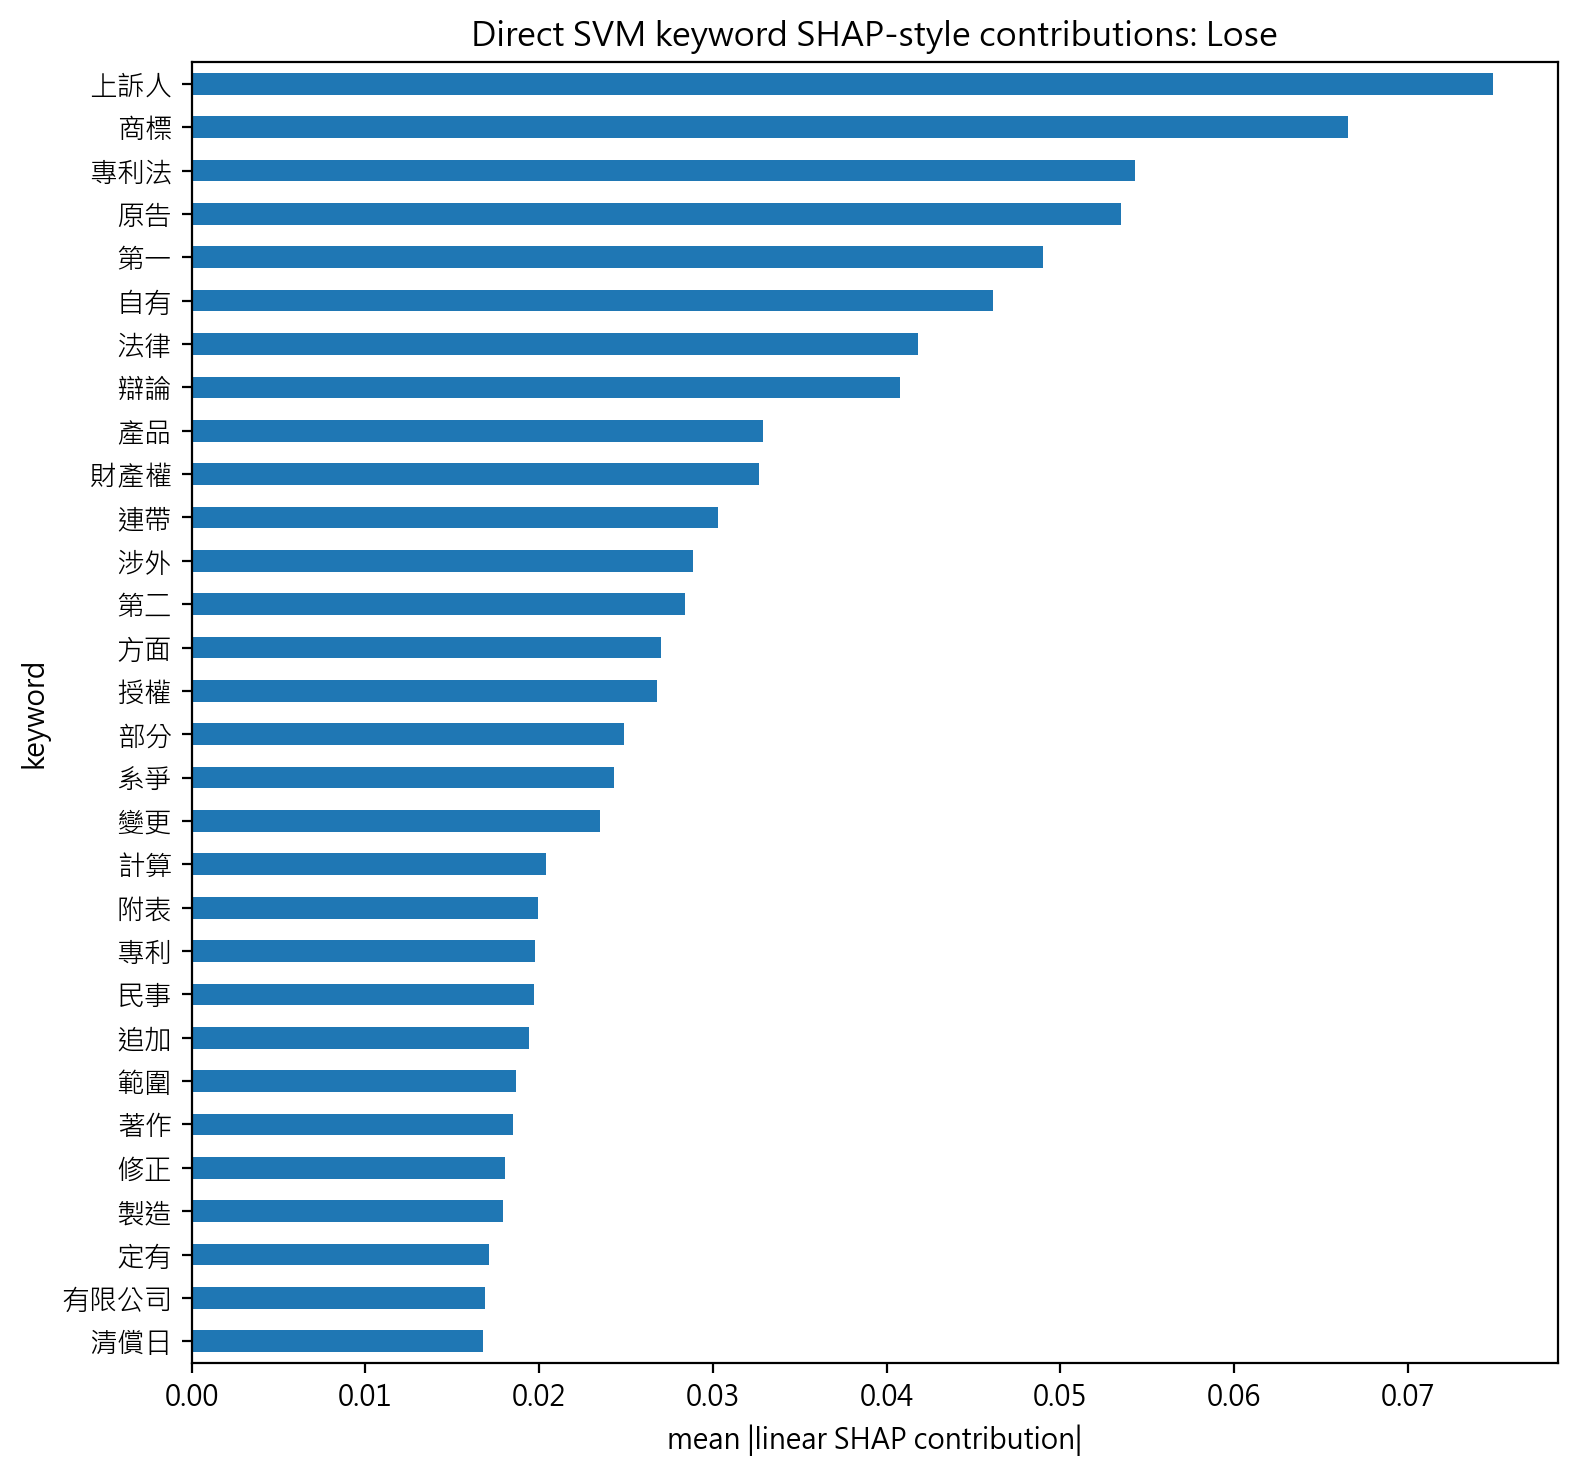

Source data for this figure (header and first rows):
term, mean_abs_shap, svm_coef, mean_test_value
上訴人, 0.07491, 0.5821, 0.0941
商標, 0.06655, -0.9766, 0.04446
專利法, 0.05429, 2.44, 0.01744
原告, 0.05351, -0.6076, 0.09555
第一, 0.04901, -1.854, 0.01779
自有, 0.04611, -3.601, 0.007559
法律, 0.0418, 1.34, 0.02005
辯論, 0.04079, -1.434, 0.01576
產品, 0.03291, -0.7307, 0.03273
財產權, 0.03265, -1.243, 0.01759
連帶, 0.03031, -1.54, 0.01457
涉外, 0.02886, -1.102, 0.01174
第二, 0.02839, 1.217, 0.01532
方面, 0.02705, -0.613, 0.02944
授權, 0.02681, 1.127, 0.01716
部分, 0.02491, -1.281, 0.01441
系爭, 0.02431, 0.3217, 0.08197
變更, 0.02352, -0.7102, 0.02057
計算, 0.02038, -1.201, 0.01281
附表, 0.01993, -1.462, 0.007465
專利, 0.0198, -0.1631, 0.1029
民事, 0.01971, 0.4415, 0.03466
追加, 0.01942, 0.5464, 0.02208
範圍, 0.01868, 0.8705, 0.01537
著作, 0.01851, -0.4039, 0.02791
修正, 0.01802, -0.7958, 0.01156
製造, 0.01791, -0.8827, 0.01417
定有, 0.01711, 0.6865, 0.01645
有限公司, 0.01689, 0.9448, 0.01149
清償日, 0.01677, 1.179, 0.01011
